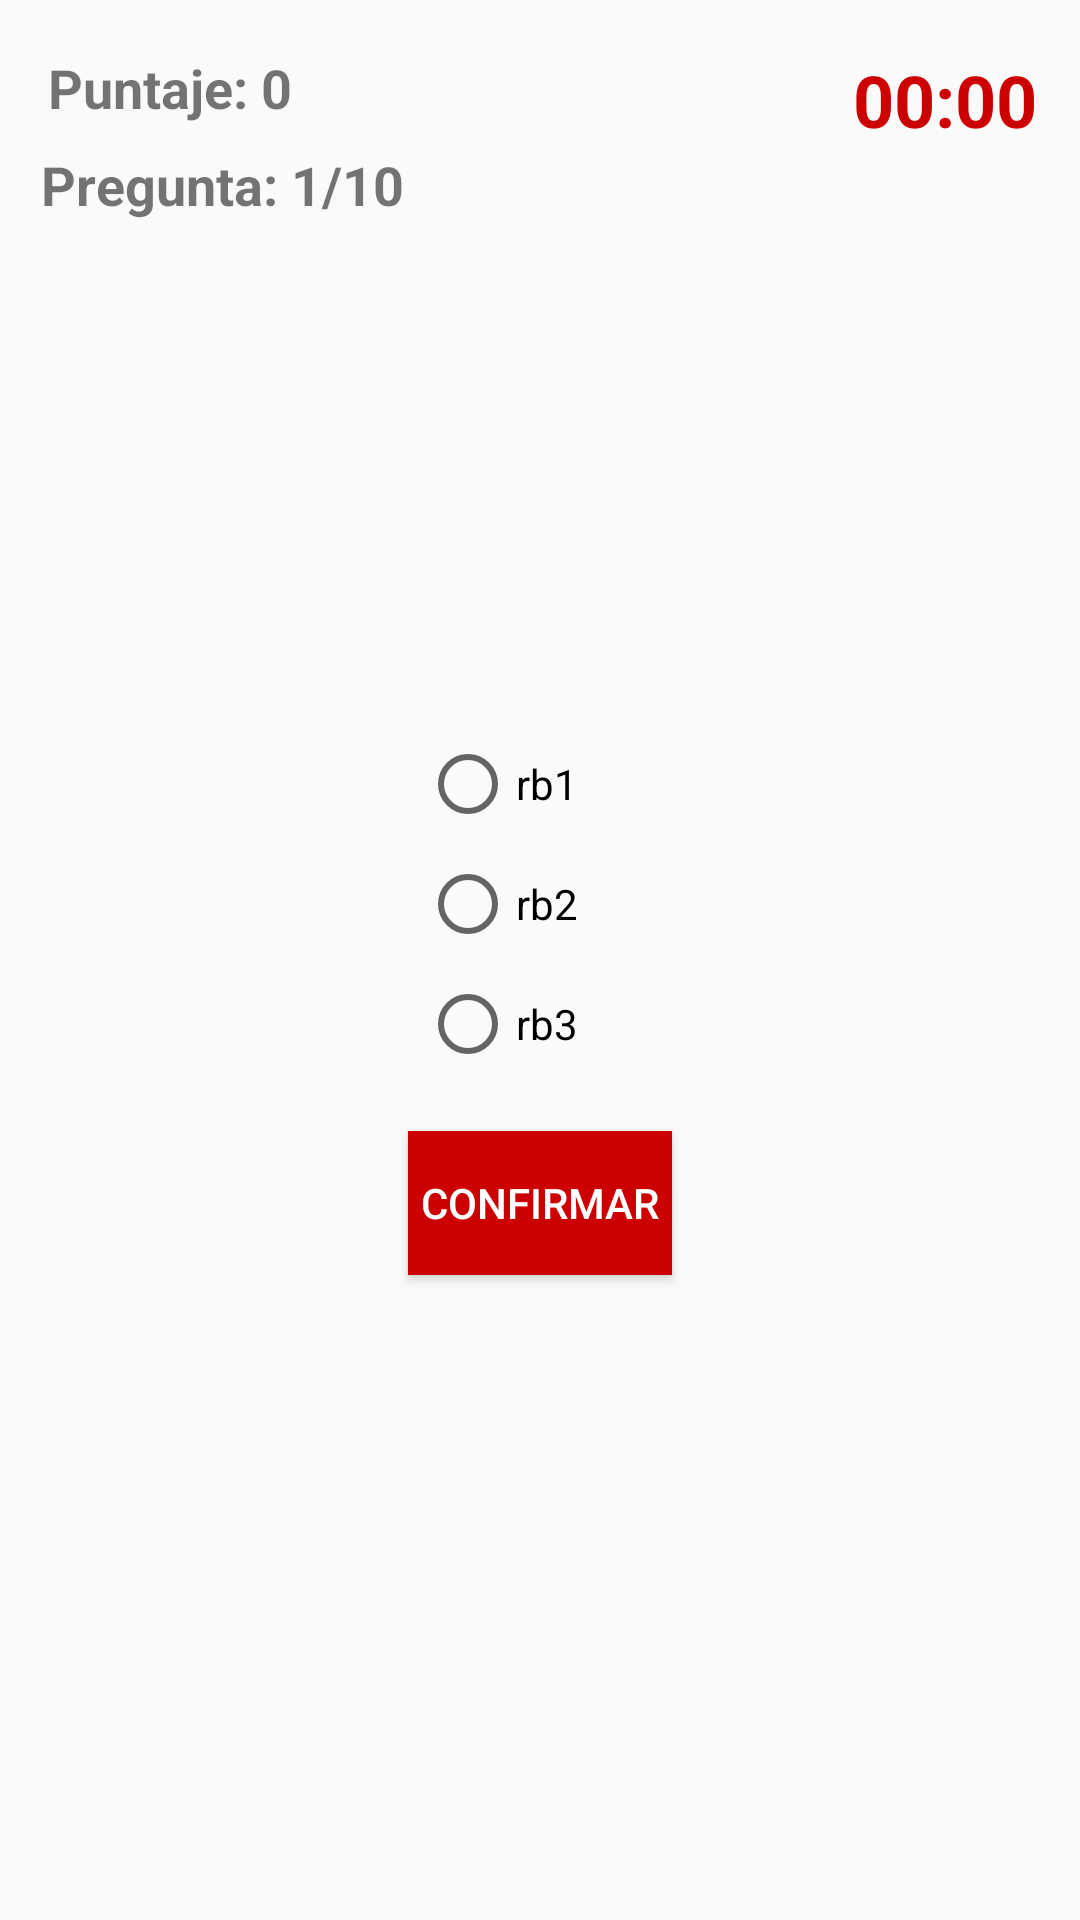

Layout XML and referenced resources for this Android screen:
<!-- AndroidManifest.xml: application theme AppTheme -->
<!-- res/layout/actividad_preguntas.xml -->
<?xml version="1.0" encoding="utf-8"?>
<android.support.constraint.ConstraintLayout xmlns:android="http://schemas.android.com/apk/res/android"
    xmlns:app="http://schemas.android.com/apk/res-auto"
    xmlns:tools="http://schemas.android.com/tools"
    android:layout_width="match_parent"
    android:layout_height="match_parent"
    tools:context=".ActividadPreguntas">

    <ImageView
        android:id="@+id/imgDisplay"
        android:layout_width="122dp"
        android:layout_height="129dp"
        android:layout_marginBottom="8dp"
        android:layout_marginEnd="8dp"
        android:layout_marginStart="8dp"
        android:layout_marginTop="8dp"
        app:layout_constraintBottom_toBottomOf="parent"
        app:layout_constraintEnd_toEndOf="parent"
        app:layout_constraintStart_toStartOf="parent"
        app:layout_constraintTop_toTopOf="parent"
        app:layout_constraintVertical_bias="0.184"
        app:srcCompat="@mipmap/ic_launcher" />

    <TextView
        android:id="@+id/txtPuntaje"
        android:layout_width="wrap_content"
        android:layout_height="wrap_content"
        android:layout_marginBottom="8dp"
        android:layout_marginEnd="8dp"
        android:layout_marginStart="16dp"
        android:layout_marginTop="8dp"
        android:text="Puntaje: 0"
        android:textSize="18sp"
        android:textStyle="bold"
        app:layout_constraintBottom_toBottomOf="parent"
        app:layout_constraintEnd_toEndOf="parent"
        app:layout_constraintHorizontal_bias="0.0"
        app:layout_constraintStart_toStartOf="parent"
        app:layout_constraintTop_toTopOf="parent"
        app:layout_constraintVertical_bias="0.015" />

    <TextView
        android:id="@+id/txtPreguntaActual"
        android:layout_width="wrap_content"
        android:layout_height="wrap_content"
        android:layout_marginBottom="8dp"
        android:layout_marginEnd="8dp"
        android:layout_marginStart="8dp"
        android:layout_marginTop="8dp"
        android:text="Pregunta: 1/10"
        android:textSize="18sp"
        android:textStyle="bold"
        app:layout_constraintBottom_toBottomOf="parent"
        app:layout_constraintEnd_toEndOf="parent"
        app:layout_constraintHorizontal_bias="0.025"
        app:layout_constraintStart_toStartOf="parent"
        app:layout_constraintTop_toBottomOf="@+id/txtPuntaje"
        app:layout_constraintVertical_bias="0.0" />

    <TextView
        android:id="@+id/txtTiempo"
        android:layout_width="wrap_content"
        android:layout_height="wrap_content"
        android:layout_marginBottom="8dp"
        android:layout_marginEnd="8dp"
        android:layout_marginStart="8dp"
        android:layout_marginTop="8dp"
        android:text="00:00"
        android:textColor="@android:color/holo_red_dark"
        android:textSize="24sp"
        android:textStyle="bold"
        app:layout_constraintBottom_toBottomOf="parent"
        app:layout_constraintEnd_toEndOf="parent"
        app:layout_constraintHorizontal_bias="0.966"
        app:layout_constraintStart_toEndOf="@+id/txtPuntaje"
        app:layout_constraintTop_toTopOf="parent"
        app:layout_constraintVertical_bias="0.015" />

    <RadioButton
        android:id="@+id/rb3"
        android:layout_width="wrap_content"
        android:layout_height="wrap_content"
        android:layout_marginBottom="8dp"
        android:layout_marginEnd="8dp"
        android:layout_marginStart="128dp"
        android:layout_marginTop="8dp"
        android:text="rb3"
        app:layout_constraintBottom_toBottomOf="parent"
        app:layout_constraintEnd_toEndOf="parent"
        app:layout_constraintHorizontal_bias="0.071"
        app:layout_constraintStart_toStartOf="parent"
        app:layout_constraintTop_toBottomOf="@+id/rb2"
        app:layout_constraintVertical_bias="0.0" />

    <RadioButton
        android:id="@+id/rb2"
        android:layout_width="wrap_content"
        android:layout_height="wrap_content"
        android:layout_marginBottom="8dp"
        android:layout_marginEnd="8dp"
        android:layout_marginStart="128dp"
        android:layout_marginTop="8dp"
        android:text="rb2"
        app:layout_constraintBottom_toBottomOf="parent"
        app:layout_constraintEnd_toEndOf="parent"
        app:layout_constraintHorizontal_bias="0.071"
        app:layout_constraintStart_toStartOf="parent"
        app:layout_constraintTop_toBottomOf="@+id/rb1"
        app:layout_constraintVertical_bias="0.0" />

    <RadioButton
        android:id="@+id/rb1"
        android:layout_width="wrap_content"
        android:layout_height="wrap_content"
        android:layout_marginBottom="8dp"
        android:layout_marginEnd="8dp"
        android:layout_marginStart="128dp"
        android:layout_marginTop="8dp"
        android:text="rb1"
        app:layout_constraintBottom_toBottomOf="parent"
        app:layout_constraintEnd_toEndOf="parent"
        app:layout_constraintHorizontal_bias="0.071"
        app:layout_constraintStart_toStartOf="parent"
        app:layout_constraintTop_toBottomOf="@+id/imgDisplay"
        app:layout_constraintVertical_bias="0.026" />

    <RadioGroup
        android:id="@+id/rgroup"
        android:layout_width="129dp"
        android:layout_height="133dp"
        android:layout_marginBottom="8dp"
        android:layout_marginEnd="8dp"
        android:layout_marginStart="8dp"
        android:layout_marginTop="8dp"
        app:layout_constraintBottom_toBottomOf="parent"
        app:layout_constraintEnd_toEndOf="parent"
        app:layout_constraintHorizontal_bias="0.502"
        app:layout_constraintStart_toStartOf="parent"
        app:layout_constraintTop_toBottomOf="@+id/imgDisplay"
        app:layout_constraintVertical_bias="0.0" />

    <Button
        android:id="@+id/btnContinuar"
        android:layout_width="wrap_content"
        android:layout_height="wrap_content"
        android:layout_marginBottom="8dp"
        android:layout_marginEnd="8dp"
        android:layout_marginStart="8dp"
        android:layout_marginTop="8dp"
        android:background="@android:color/holo_red_dark"
        android:text="@string/txt_game_accept"
        android:textColor="@android:color/background_light"
        app:layout_constraintBottom_toBottomOf="parent"
        app:layout_constraintEnd_toEndOf="parent"
        app:layout_constraintStart_toStartOf="parent"
        app:layout_constraintTop_toBottomOf="@+id/rgroup"
        app:layout_constraintVertical_bias="0.0" />

</android.support.constraint.ConstraintLayout>
<!-- resources referenced by this layout -->
<resources>
  <string name="txt_game_accept">Confirmar</string>
  <style name="AppTheme" parent="Theme.AppCompat.Light.DarkActionBar">
          
          <item name="colorPrimary">@color/colorPrimary</item>
          <item name="colorPrimaryDark">@color/colorPrimaryDark</item>
          <item name="colorAccent">@color/colorAccent</item>
      </style>
  <color name="colorPrimary">#FF5722</color>
  <color name="colorPrimaryDark">#E64A19</color>
  <color name="colorAccent">#448AFF</color>
</resources>
